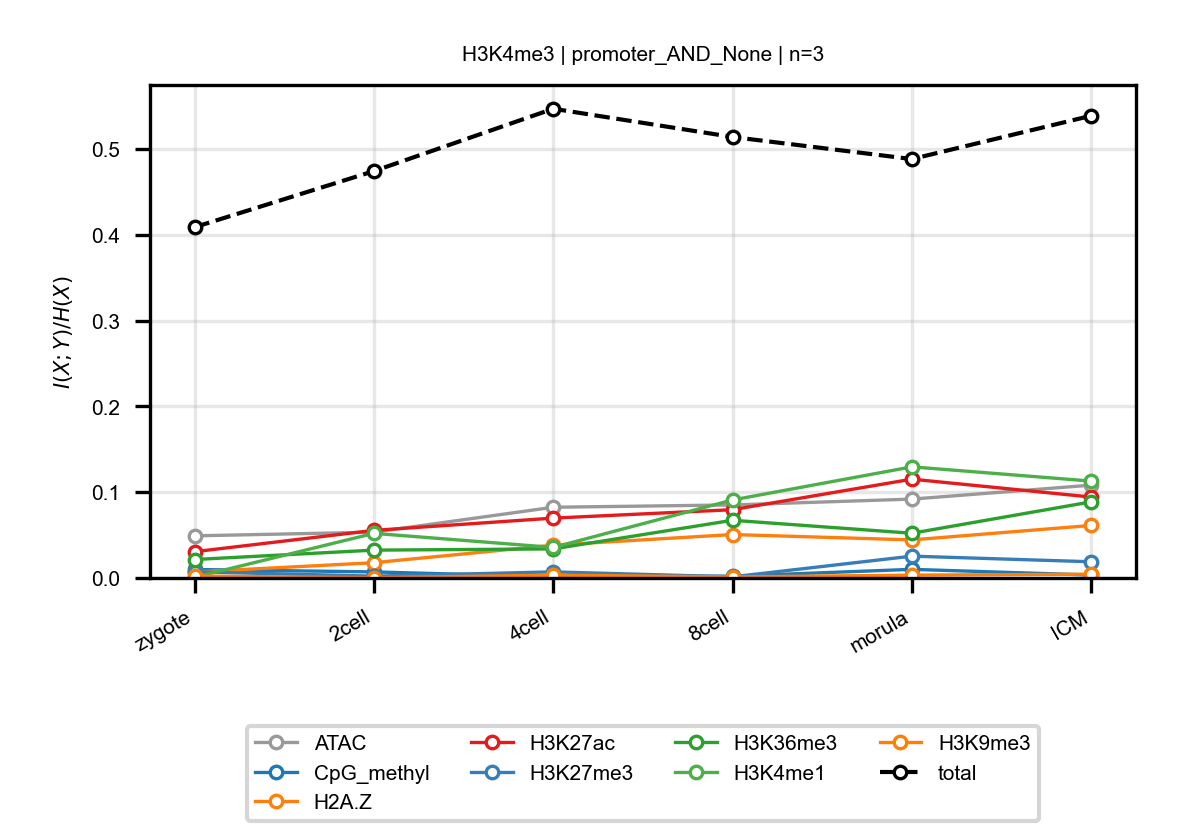

The table this chart was drawn from, first rows:
anchor, target, n_bins, stage, block, normalized_mi
H3K4me3, ATAC, 3, zygote, promoter_AND_None, 0.0491
H3K4me3, ATAC, 3, 2cell, promoter_AND_None, 0.05339
H3K4me3, ATAC, 3, 4cell, promoter_AND_None, 0.08241
H3K4me3, ATAC, 3, 8cell, promoter_AND_None, 0.08513
H3K4me3, ATAC, 3, morula, promoter_AND_None, 0.09192
H3K4me3, ATAC, 3, ICM, promoter_AND_None, 0.1082
H3K4me3, CpG_methyl, 3, zygote, promoter_AND_None, 0.009883
H3K4me3, CpG_methyl, 3, 2cell, promoter_AND_None, 0.007063
H3K4me3, CpG_methyl, 3, 4cell, promoter_AND_None, 0.001434
H3K4me3, CpG_methyl, 3, 8cell, promoter_AND_None, 0.002116
H3K4me3, CpG_methyl, 3, morula, promoter_AND_None, 0.01005
H3K4me3, CpG_methyl, 3, ICM, promoter_AND_None, 0.003415
H3K4me3, H2A.Z, 3, zygote, promoter_AND_None, 0.006994
H3K4me3, H2A.Z, 3, 2cell, promoter_AND_None, 0.01777
H3K4me3, H2A.Z, 3, 4cell, promoter_AND_None, 0.03824
H3K4me3, H2A.Z, 3, 8cell, promoter_AND_None, 0.05061
H3K4me3, H2A.Z, 3, morula, promoter_AND_None, 0.04438
H3K4me3, H2A.Z, 3, ICM, promoter_AND_None, 0.06122
H3K4me3, H3K27ac, 3, zygote, promoter_AND_None, 0.0306
H3K4me3, H3K27ac, 3, 2cell, promoter_AND_None, 0.05546
H3K4me3, H3K27ac, 3, 4cell, promoter_AND_None, 0.06977
H3K4me3, H3K27ac, 3, 8cell, promoter_AND_None, 0.07958
H3K4me3, H3K27ac, 3, morula, promoter_AND_None, 0.1152
H3K4me3, H3K27ac, 3, ICM, promoter_AND_None, 0.09431
H3K4me3, H3K27me3, 3, zygote, promoter_AND_None, 0.0072
H3K4me3, H3K27me3, 3, 2cell, promoter_AND_None, 0.002145
H3K4me3, H3K27me3, 3, 4cell, promoter_AND_None, 0.007109
H3K4me3, H3K27me3, 3, 8cell, promoter_AND_None, 0.001334
H3K4me3, H3K27me3, 3, morula, promoter_AND_None, 0.02544
H3K4me3, H3K27me3, 3, ICM, promoter_AND_None, 0.01888
H3K4me3, H3K36me3, 3, zygote, promoter_AND_None, 0.02151
H3K4me3, H3K36me3, 3, 2cell, promoter_AND_None, 0.03244
H3K4me3, H3K36me3, 3, 4cell, promoter_AND_None, 0.03387
H3K4me3, H3K36me3, 3, 8cell, promoter_AND_None, 0.06725
H3K4me3, H3K36me3, 3, morula, promoter_AND_None, 0.05213
H3K4me3, H3K36me3, 3, ICM, promoter_AND_None, 0.08873
H3K4me3, H3K4me1, 3, zygote, promoter_AND_None, 0.0008399
H3K4me3, H3K4me1, 3, 2cell, promoter_AND_None, 0.052
H3K4me3, H3K4me1, 3, 4cell, promoter_AND_None, 0.0356
H3K4me3, H3K4me1, 3, 8cell, promoter_AND_None, 0.09092
H3K4me3, H3K4me1, 3, morula, promoter_AND_None, 0.1295
H3K4me3, H3K4me1, 3, ICM, promoter_AND_None, 0.1129
H3K4me3, H3K9me3, 3, zygote, promoter_AND_None, 0.002261
H3K4me3, H3K9me3, 3, 2cell, promoter_AND_None, 0.0003289
H3K4me3, H3K9me3, 3, 4cell, promoter_AND_None, 0.003309
H3K4me3, H3K9me3, 3, 8cell, promoter_AND_None, 0.001224
H3K4me3, H3K9me3, 3, morula, promoter_AND_None, 0.003297
H3K4me3, H3K9me3, 3, ICM, promoter_AND_None, 0.004409
H3K4me3, total, 3, zygote, promoter_AND_None, 0.4088
H3K4me3, total, 3, 2cell, promoter_AND_None, 0.4742
H3K4me3, total, 3, 4cell, promoter_AND_None, 0.5469
H3K4me3, total, 3, 8cell, promoter_AND_None, 0.5139
H3K4me3, total, 3, morula, promoter_AND_None, 0.4882
H3K4me3, total, 3, ICM, promoter_AND_None, 0.5387
